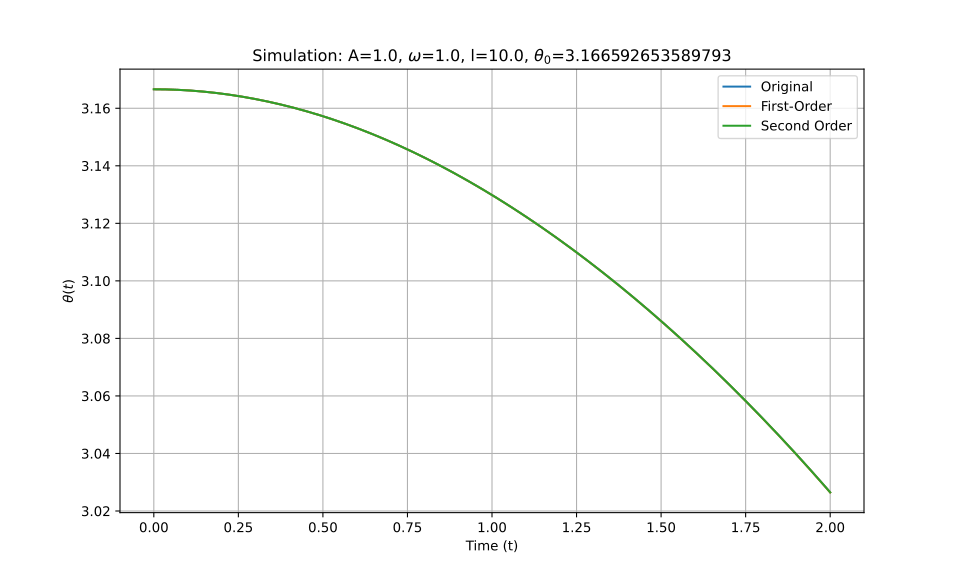

Values plotted in this chart, from the file beside it:
t_eval, Equation_1, Equation_2, Equation_3
0.0, 3.167, 3.167, 3.167
0.002002, 3.167, 3.167, 3.167
0.004004, 3.167, 3.167, 3.167
0.006006, 3.167, 3.167, 3.167
0.008008, 3.167, 3.167, 3.167
0.01001, 3.167, 3.167, 3.167
0.01201, 3.167, 3.167, 3.167
0.01401, 3.167, 3.167, 3.167
0.01602, 3.167, 3.167, 3.167
0.01802, 3.167, 3.167, 3.167
0.02002, 3.167, 3.167, 3.167
0.02202, 3.167, 3.167, 3.167
0.02402, 3.167, 3.167, 3.167
0.02603, 3.167, 3.167, 3.167
0.02803, 3.167, 3.167, 3.167
0.03003, 3.167, 3.167, 3.167
0.03203, 3.167, 3.167, 3.167
0.03403, 3.167, 3.167, 3.167
0.03604, 3.167, 3.167, 3.167
0.03804, 3.167, 3.167, 3.167
0.04004, 3.167, 3.167, 3.167
0.04204, 3.167, 3.167, 3.167
0.04404, 3.167, 3.167, 3.167
0.04605, 3.167, 3.167, 3.167
0.04805, 3.167, 3.167, 3.167
0.05005, 3.166, 3.166, 3.166
0.05205, 3.166, 3.166, 3.166
0.05405, 3.166, 3.166, 3.166
0.05606, 3.166, 3.166, 3.166
0.05806, 3.166, 3.166, 3.166
0.06006, 3.166, 3.166, 3.166
0.06206, 3.166, 3.166, 3.166
0.06406, 3.166, 3.166, 3.166
0.06607, 3.166, 3.166, 3.166
0.06807, 3.166, 3.166, 3.166
0.07007, 3.166, 3.166, 3.166
0.07207, 3.166, 3.166, 3.166
0.07407, 3.166, 3.166, 3.166
0.07608, 3.166, 3.166, 3.166
0.07808, 3.166, 3.166, 3.166
0.08008, 3.166, 3.166, 3.166
0.08208, 3.166, 3.166, 3.166
0.08408, 3.166, 3.166, 3.166
0.08609, 3.166, 3.166, 3.166
0.08809, 3.166, 3.166, 3.166
0.09009, 3.166, 3.166, 3.166
0.09209, 3.166, 3.166, 3.166
0.09409, 3.166, 3.166, 3.166
0.0961, 3.166, 3.166, 3.166
0.0981, 3.166, 3.166, 3.166
0.1001, 3.166, 3.166, 3.166
0.1021, 3.166, 3.166, 3.166
0.1041, 3.166, 3.166, 3.166
0.1061, 3.166, 3.166, 3.166
0.1081, 3.166, 3.166, 3.166
0.1101, 3.166, 3.166, 3.166
0.1121, 3.166, 3.166, 3.166
0.1141, 3.166, 3.166, 3.166
0.1161, 3.166, 3.166, 3.166
0.1181, 3.166, 3.166, 3.166
... 940 more rows
